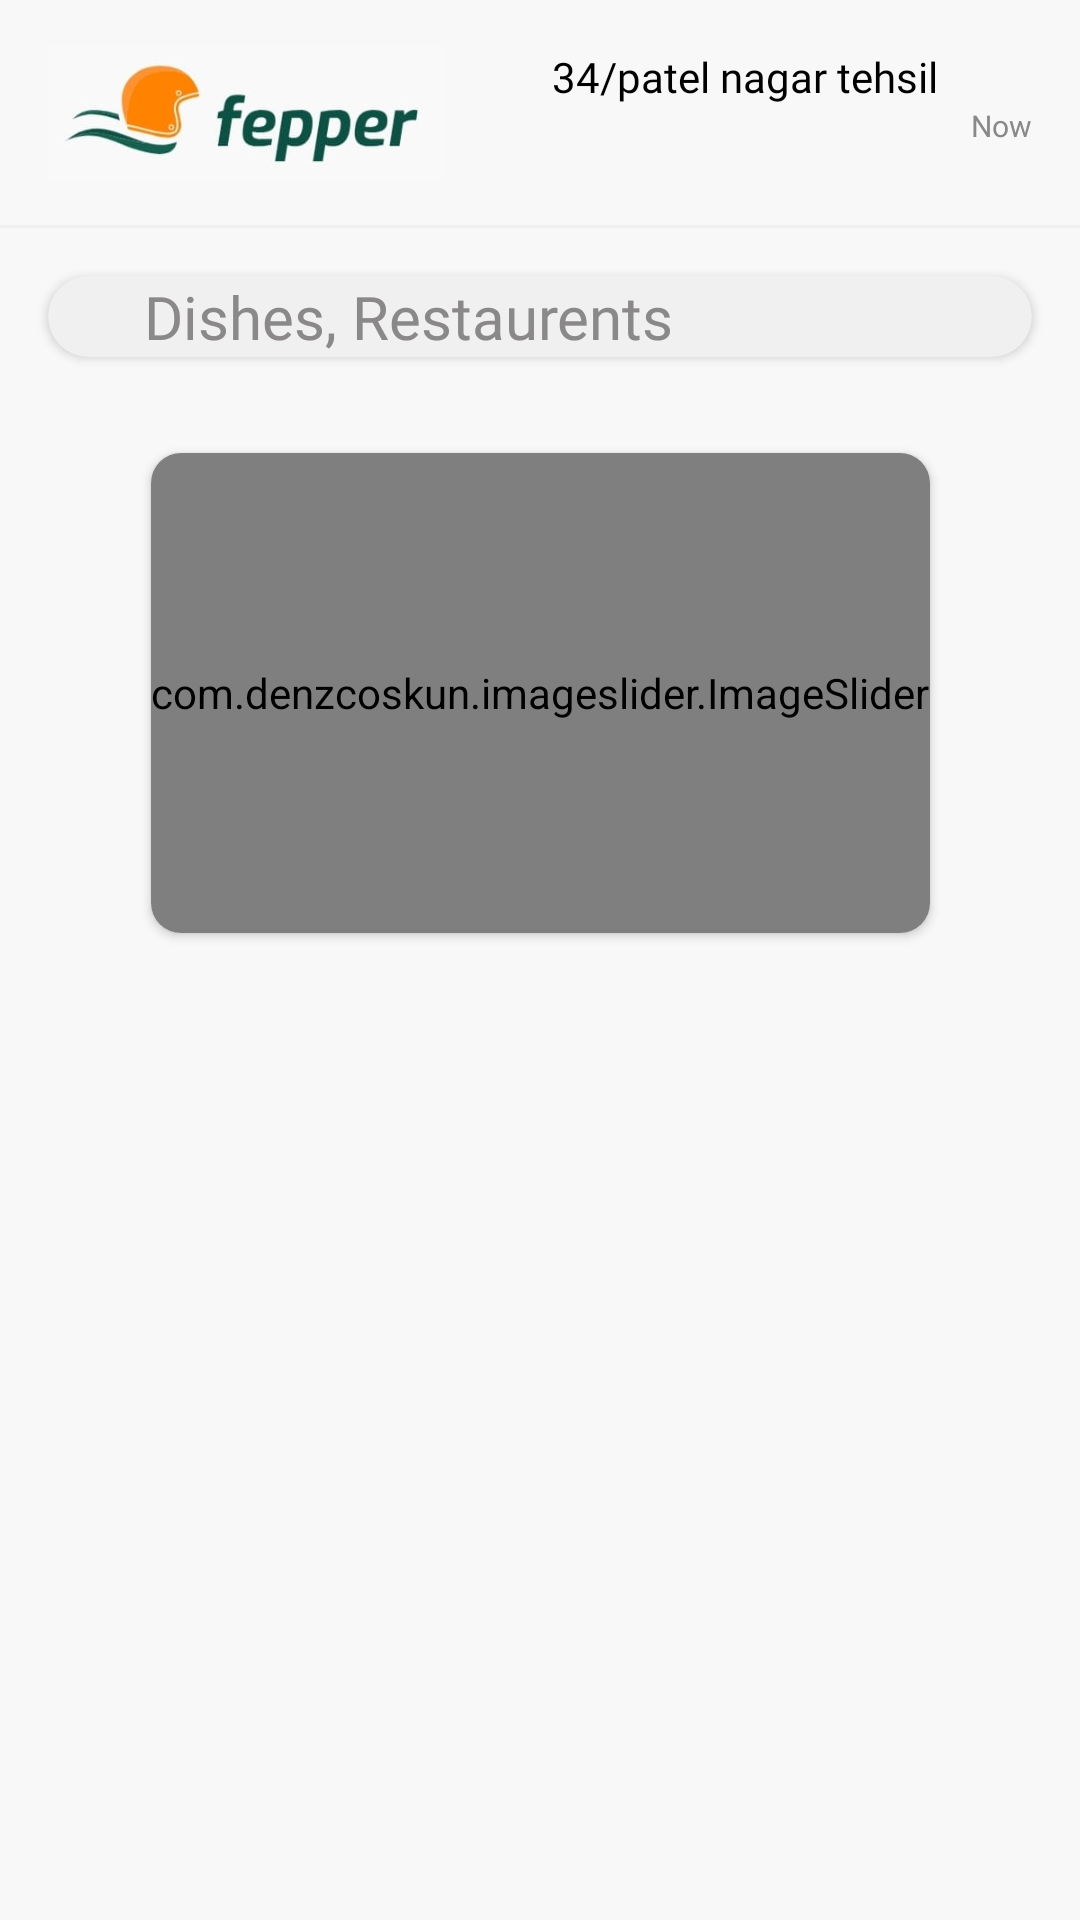

The Android layout XML behind this screen, and the referenced resources:
<!-- AndroidManifest.xml: application theme Theme.Fepper -->
<!-- res/layout/fragment_home.xml -->
<?xml version="1.0" encoding="utf-8"?>
<androidx.constraintlayout.widget.ConstraintLayout xmlns:android="http://schemas.android.com/apk/res/android"
    xmlns:app="http://schemas.android.com/apk/res-auto"
    xmlns:tools="http://schemas.android.com/tools"
    android:layout_width="match_parent"
    android:layout_height="match_parent"
    android:background="#F8F8F8"
    tools:context=".HomeFragment">


    <ImageView
        android:id="@+id/imageView"
        android:layout_width="132dp"
        android:layout_height="75dp"
        android:layout_marginStart="16dp"
        android:src="@drawable/fepper_logo"
        app:layout_constraintStart_toStartOf="parent"
        app:layout_constraintTop_toTopOf="parent" />

    <TextView
        android:id="@+id/locationTextView"
        android:layout_width="160dp"
        android:layout_height="wrap_content"
        android:layout_marginTop="16dp"
        android:layout_marginEnd="16dp"
        android:text="34/patel nagar tehsil town panipat"
        android:maxLines="1"
        android:textColor="@color/black"
        android:fontFamily="@font/lato_bold"
        android:textSize="@dimen/font_size_13"
        app:layout_constraintEnd_toEndOf="parent"
        app:layout_constraintTop_toTopOf="parent" />

    <TextView
        android:id="@+id/textView2"
        android:layout_width="wrap_content"
        android:layout_height="wrap_content"
        android:text="Now"
        android:textColor="@color/darkGrey"
        android:textSize="10dp"
        app:layout_constraintEnd_toEndOf="@+id/locationTextView"
        app:layout_constraintTop_toBottomOf="@+id/locationTextView" />

    <View
        android:id="@+id/view"
        android:layout_width="match_parent"
        android:layout_height="1dp"
        android:background="@color/grey"
        app:layout_constraintEnd_toEndOf="parent"
        app:layout_constraintStart_toStartOf="parent"
        app:layout_constraintTop_toBottomOf="@+id/imageView" />

    <androidx.cardview.widget.CardView
        android:id="@+id/cardView"
        android:layout_width="match_parent"
        android:layout_height="@dimen/widget_size_45"
        android:layout_marginStart="16dp"
        android:layout_marginTop="16dp"
        android:layout_marginEnd="16dp"
        android:backgroundTint="@color/grey"
        app:cardCornerRadius="14dp"
        app:layout_constraintEnd_toEndOf="parent"
        app:layout_constraintStart_toStartOf="parent"
        app:layout_constraintTop_toBottomOf="@+id/view">

        <androidx.constraintlayout.widget.ConstraintLayout
            android:id="@+id/searchBtn"
            android:layout_width="match_parent"
            android:layout_height="match_parent"
            app:layout_constraintEnd_toEndOf="parent"
            app:layout_constraintHorizontal_bias="0.0"
            app:layout_constraintStart_toStartOf="parent"
            tools:layout_editor_absoluteY="140dp">

            <ImageView
                android:id="@+id/imageView2"
                android:layout_width="@dimen/widget_size_30"
                android:layout_height="@dimen/widget_size_30"
                android:layout_marginStart="16dp"
                android:src="@drawable/search"
                app:layout_constraintBottom_toBottomOf="parent"
                app:layout_constraintStart_toStartOf="parent"
                app:layout_constraintTop_toTopOf="parent" />

            <TextView
                android:id="@+id/textView3"
                android:layout_width="wrap_content"
                android:layout_height="wrap_content"
                android:layout_marginStart="16dp"
                android:fontFamily="@font/lato_regular"
                android:text="Dishes, Restaurents"
                android:textColor="@color/darkGrey"
                android:textSize="20dp"
                app:layout_constraintBottom_toBottomOf="@+id/imageView2"
                app:layout_constraintStart_toEndOf="@+id/imageView2"
                app:layout_constraintTop_toTopOf="@+id/imageView2" />

        </androidx.constraintlayout.widget.ConstraintLayout>
    </androidx.cardview.widget.CardView>

    <androidx.core.widget.NestedScrollView
        android:layout_width="wrap_content"
        android:layout_height="0dp"
        android:layout_marginTop="16dp"
        app:layout_constraintBottom_toBottomOf="parent"
        app:layout_constraintEnd_toEndOf="parent"
        app:layout_constraintStart_toStartOf="parent"
        app:layout_constraintTop_toBottomOf="@+id/cardView">

        <androidx.constraintlayout.widget.ConstraintLayout
            android:layout_width="match_parent"
            android:layout_height="wrap_content">

            <androidx.recyclerview.widget.RecyclerView
                android:id="@+id/categoryRecyclerView"
                android:layout_width="match_parent"
                android:layout_height="wrap_content"
                app:layout_constraintStart_toStartOf="parent"
                app:layout_constraintTop_toTopOf="parent"
                tools:listitem="@layout/categories_layout" />

            <androidx.cardview.widget.CardView
                android:id="@+id/cardView2"
                android:layout_width="match_parent"
                android:layout_height="160dp"
                android:layout_marginStart="16dp"
                android:layout_marginTop="16dp"
                android:layout_marginEnd="16dp"
                app:cardCornerRadius="10dp"
                app:layout_constraintEnd_toEndOf="parent"
                app:layout_constraintStart_toStartOf="parent"
                app:layout_constraintTop_toBottomOf="@+id/categoryRecyclerView">

<com.denzcoskun.imageslider.ImageSlider
    android:id="@+id/imageSlider"
    android:layout_width="match_parent"
    android:layout_height="match_parent"
    app:iss_period="1000"
    app:iss_auto_cycle="true"
    app:iss_delay="1000"
    app:iss_corner_radius="10"/>
            </androidx.cardview.widget.CardView>

            <androidx.recyclerview.widget.RecyclerView
                android:id="@+id/bannerRecycerView"
                android:layout_width="match_parent"
                android:layout_height="wrap_content"
                android:layout_marginTop="16dp"
                app:layout_constraintStart_toStartOf="parent"
                app:layout_constraintTop_toBottomOf="@+id/cardView2"
                tools:listitem="@layout/banner_category" />

            <androidx.recyclerview.widget.RecyclerView
                android:id="@+id/shopesRecyclerView"
                android:layout_width="match_parent"
                android:layout_height="wrap_content"
                android:layout_marginTop="16dp"
                app:layout_constraintStart_toStartOf="parent"
                app:layout_constraintTop_toBottomOf="@+id/bannerRecycerView"
                tools:listitem="@layout/shopes_layout" />

            <FrameLayout
                android:id="@+id/shopesContainer"
                android:layout_width="match_parent"
                android:layout_height="wrap_content"
                android:layout_marginTop="16dp"
                app:layout_constraintStart_toStartOf="parent"
                app:layout_constraintTop_toBottomOf="@+id/shopesRecyclerView" />

        </androidx.constraintlayout.widget.ConstraintLayout>

    </androidx.core.widget.NestedScrollView>




</androidx.constraintlayout.widget.ConstraintLayout>
<!-- res/layout/categories_layout.xml (included above) -->
<?xml version="1.0" encoding="utf-8"?>
<androidx.constraintlayout.widget.ConstraintLayout xmlns:android="http://schemas.android.com/apk/res/android"
    xmlns:app="http://schemas.android.com/apk/res-auto"
    xmlns:tools="http://schemas.android.com/tools"
    android:layout_width="wrap_content"
    android:layout_height="wrap_content">

    <androidx.cardview.widget.CardView
        android:layout_width="@dimen/widget_size_80"
        android:layout_height="@dimen/widget_size_85"
        android:layout_marginStart="16dp"
        android:backgroundTint="@color/parrotGreen"
        app:cardCornerRadius="12dp"
        app:layout_constraintBottom_toBottomOf="parent"
        app:layout_constraintEnd_toEndOf="parent"
        app:layout_constraintStart_toStartOf="parent"
        app:layout_constraintTop_toTopOf="parent">

        <androidx.constraintlayout.widget.ConstraintLayout
            android:layout_width="match_parent"
            android:layout_height="match_parent">

            <TextView
                android:id="@+id/categorieName"
                android:layout_width="60dp"
                android:layout_height="wrap_content"
                android:layout_marginStart="8dp"
                android:layout_marginTop="8dp"
                android:fontFamily="@font/lato_bold"
                android:maxLines="2"
                android:text="TextView"
                android:textColor="@color/white"
                app:layout_constraintStart_toStartOf="parent"
                app:layout_constraintTop_toTopOf="parent" />

            <ImageView
                android:id="@+id/categoryImage"
                android:layout_width="match_parent"
                android:layout_height="50dp"
                android:layout_marginBottom="8dp"
                android:scaleType="centerCrop"
                app:layout_constraintBottom_toBottomOf="parent"
                app:layout_constraintEnd_toEndOf="parent"
                app:layout_constraintHorizontal_bias="0.0"
                app:layout_constraintStart_toStartOf="parent"
                app:srcCompat="@drawable/category1" />
        </androidx.constraintlayout.widget.ConstraintLayout>
    </androidx.cardview.widget.CardView>
</androidx.constraintlayout.widget.ConstraintLayout>
<!-- res/layout/banner_category.xml (included above) -->
<?xml version="1.0" encoding="utf-8"?>
<androidx.constraintlayout.widget.ConstraintLayout xmlns:android="http://schemas.android.com/apk/res/android"
    xmlns:app="http://schemas.android.com/apk/res-auto"
    xmlns:tools="http://schemas.android.com/tools"
    android:layout_width="wrap_content"
    android:layout_height="wrap_content">

    <androidx.cardview.widget.CardView
        android:layout_width="@dimen/widget_size_180"
        android:layout_height="@dimen/widget_size_180"
        android:layout_marginStart="16dp"
        app:cardCornerRadius="10dp"
        app:layout_constraintBottom_toBottomOf="parent"
        app:layout_constraintEnd_toEndOf="parent"
        app:layout_constraintStart_toStartOf="parent"
        app:layout_constraintTop_toTopOf="parent">

        <androidx.constraintlayout.widget.ConstraintLayout
            android:layout_width="match_parent"
            android:layout_height="match_parent">

            <ImageView
                android:id="@+id/bannerImage"
                android:layout_width="wrap_content"
                android:layout_height="wrap_content"
                android:scaleType="centerCrop"
                app:layout_constraintEnd_toEndOf="parent"
                app:layout_constraintStart_toStartOf="parent"
                app:layout_constraintTop_toTopOf="parent"
                app:srcCompat="@drawable/food6" />
        </androidx.constraintlayout.widget.ConstraintLayout>

    </androidx.cardview.widget.CardView>
</androidx.constraintlayout.widget.ConstraintLayout>
<!-- res/layout/shopes_layout.xml (included above) -->
<?xml version="1.0" encoding="utf-8"?>
<androidx.constraintlayout.widget.ConstraintLayout xmlns:android="http://schemas.android.com/apk/res/android"
    xmlns:app="http://schemas.android.com/apk/res-auto"
    xmlns:tools="http://schemas.android.com/tools"
    android:layout_width="wrap_content"
    android:layout_height="wrap_content">


    <androidx.constraintlayout.widget.ConstraintLayout
        android:layout_width="@dimen/widget_size_110"
        android:layout_height="@dimen/widget_size_140"
        android:layout_marginStart="16dp"
        android:background="@drawable/shopes_bg"
        app:layout_constraintBottom_toBottomOf="parent"
        app:layout_constraintEnd_toEndOf="parent"
        app:layout_constraintStart_toStartOf="parent"
        app:layout_constraintTop_toTopOf="parent">

        <TextView
            android:id="@+id/shopesName"
            android:layout_width="wrap_content"
            android:layout_height="wrap_content"
            android:layout_marginTop="16dp"
            android:fontFamily="@font/lato_bold"
            android:text="Restaurant"
            android:textColor="@color/darkGrey"
            android:textSize="18dp"
            app:layout_constraintEnd_toEndOf="parent"
            app:layout_constraintStart_toStartOf="parent"
            app:layout_constraintTop_toTopOf="parent" />

        <ImageView
            android:id="@+id/shopeImage"
            android:layout_width="match_parent"
            android:layout_height="0dp"
            android:padding="12dp"
            app:layout_constraintBottom_toBottomOf="parent"
            app:layout_constraintEnd_toEndOf="parent"
            app:layout_constraintStart_toStartOf="parent"
            app:layout_constraintTop_toBottomOf="@+id/shopesName"
            app:srcCompat="@drawable/grey_restaurent" />
    </androidx.constraintlayout.widget.ConstraintLayout>

</androidx.constraintlayout.widget.ConstraintLayout>
<!-- resources referenced by this layout -->
<resources>
  <color name="black">#FF000000</color>
  <color name="darkGrey">#8A8888</color>
  <color name="grey">#F0F0F0</color>
  <color name="parrotGreen">#4CAF50</color>
  <color name="white">#FFFFFFFF</color>
  <!-- drawable fepper_logo: jpg bitmap (drawable, 6546 bytes) -->
  <!-- drawable grey_restaurent: png bitmap (drawable, 2298 bytes) -->
  <!-- drawable search: png bitmap (drawable, 867 bytes) -->
  <!-- drawable shopes_bg (drawable) -->
  <?xml version="1.0" encoding="utf-8"?>
  <selector xmlns:android="http://schemas.android.com/apk/res/android">
  <item>
      <shape android:shape="rectangle">
          <solid android:color="@color/lightYellow"/>
          <stroke android:width="1dp" android:color="#FBC899"/>
          <corners android:radius="10dp"/>
      </shape>
  </item>
  </selector>
  <style name="Theme.Fepper" parent="Base.Theme.Fepper" />
  <color name="lightYellow">#F4EDE7</color>
  <style name="Base.Theme.Fepper" parent="Theme.Material3.DayNight.NoActionBar">
          
           <item name="colorPrimary">@color/actionBar</item>
      </style>
  <color name="actionBar">#BABABA</color>
</resources>
